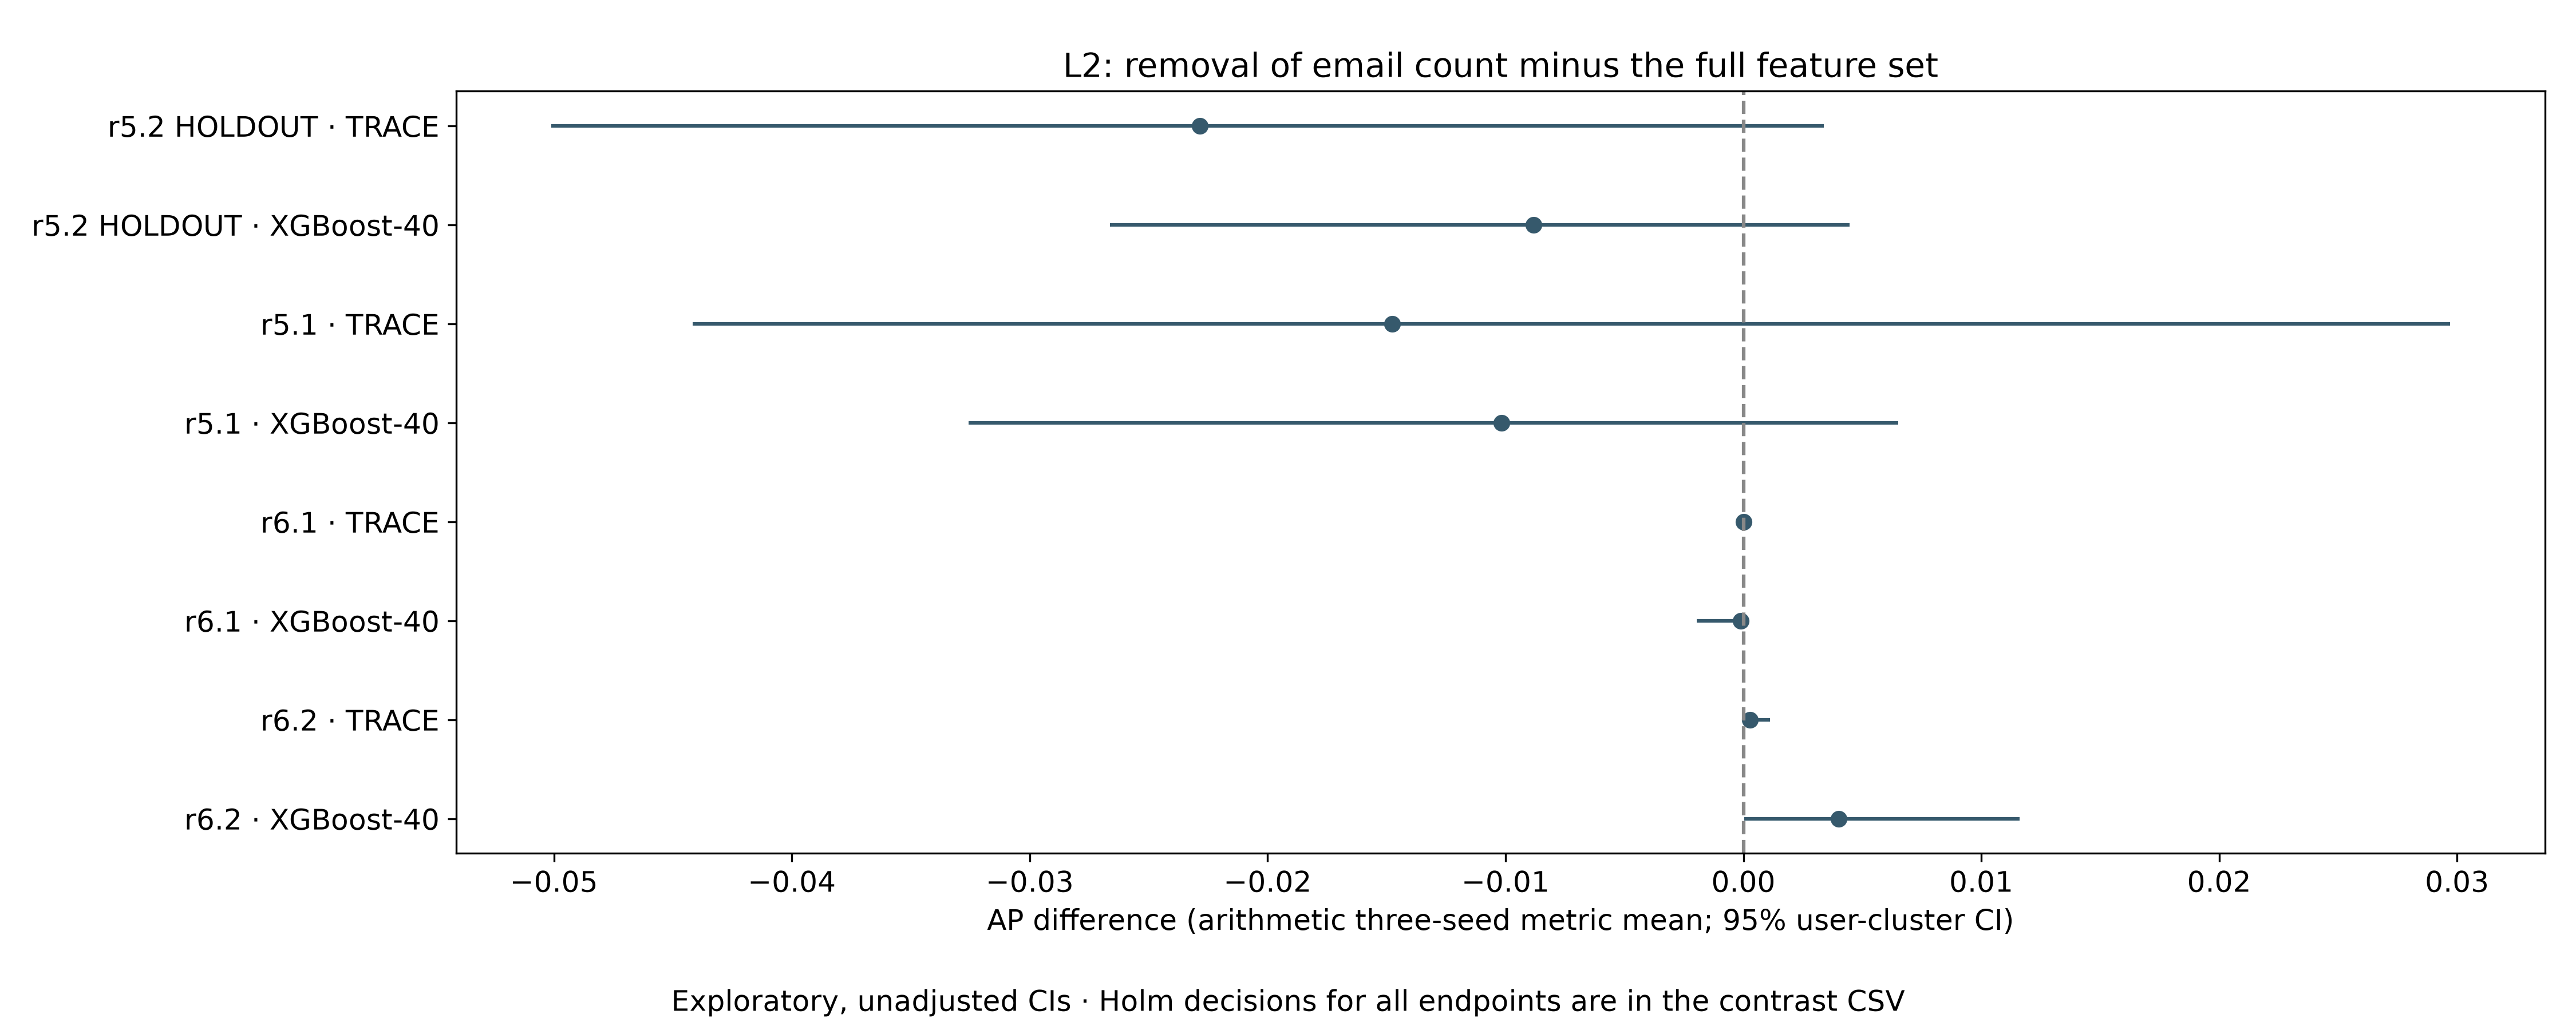

Data behind this chart, as committed beside it:
release, model, seed, metric, contrast, estimate, ci95_low, ci95_high, attempted_replicates, valid_replicates, undefined_replicates, p_unadjusted, CI_direction, null, Holm_family, Holm_family_size, p_Holm, Holm_reject_0_05, exploratory
r5.2_HOLDOUT, TA2, mean, PR_AUC, reduced minus full, -0.02285, -0.05011, 0.003374, 2000, 2000, 0, 0.1024, compatible, 0, L2, 96, 1.0, False, True
r5.2_HOLDOUT, XGBoost_40, mean, PR_AUC, reduced minus full, -0.008821, -0.02663, 0.004451, 2000, 2000, 0, 0.2514, compatible, 0, L2, 96, 1.0, False, True
r5.1, TA2, mean, PR_AUC, reduced minus full, -0.01476, -0.04416, 0.02971, 2000, 2000, 0, 0.4143, compatible, 0, L2, 96, 1.0, False, True
r5.1, XGBoost_40, mean, PR_AUC, reduced minus full, -0.01018, -0.03257, 0.00651, 2000, 2000, 0, 0.2764, compatible, 0, L2, 96, 1.0, False, True
r6.1, TA2, mean, PR_AUC, reduced minus full, 1.2902759579229707e-05, -1.2303642921068457e-05, 0.0001342, 2000, 1999, 1, 0.6025, compatible, 0, L2, 96, 1.0, False, True
r6.1, XGBoost_40, mean, PR_AUC, reduced minus full, -0.0001048, -0.001953, 9.849765082414294e-06, 2000, 1999, 1, 0.593, compatible, 0, L2, 96, 1.0, False, True
r6.2, TA2, mean, PR_AUC, reduced minus full, 0.0002825, 5.719914155316109e-05, 0.001127, 2000, 2000, 0, 0.1869, above, 0, L2, 96, 1.0, False, True
r6.2, XGBoost_40, mean, PR_AUC, reduced minus full, 0.003999, 3.306542157537613e-05, 0.01161, 2000, 2000, 0, 0.1324, above, 0, L2, 96, 1.0, False, True
